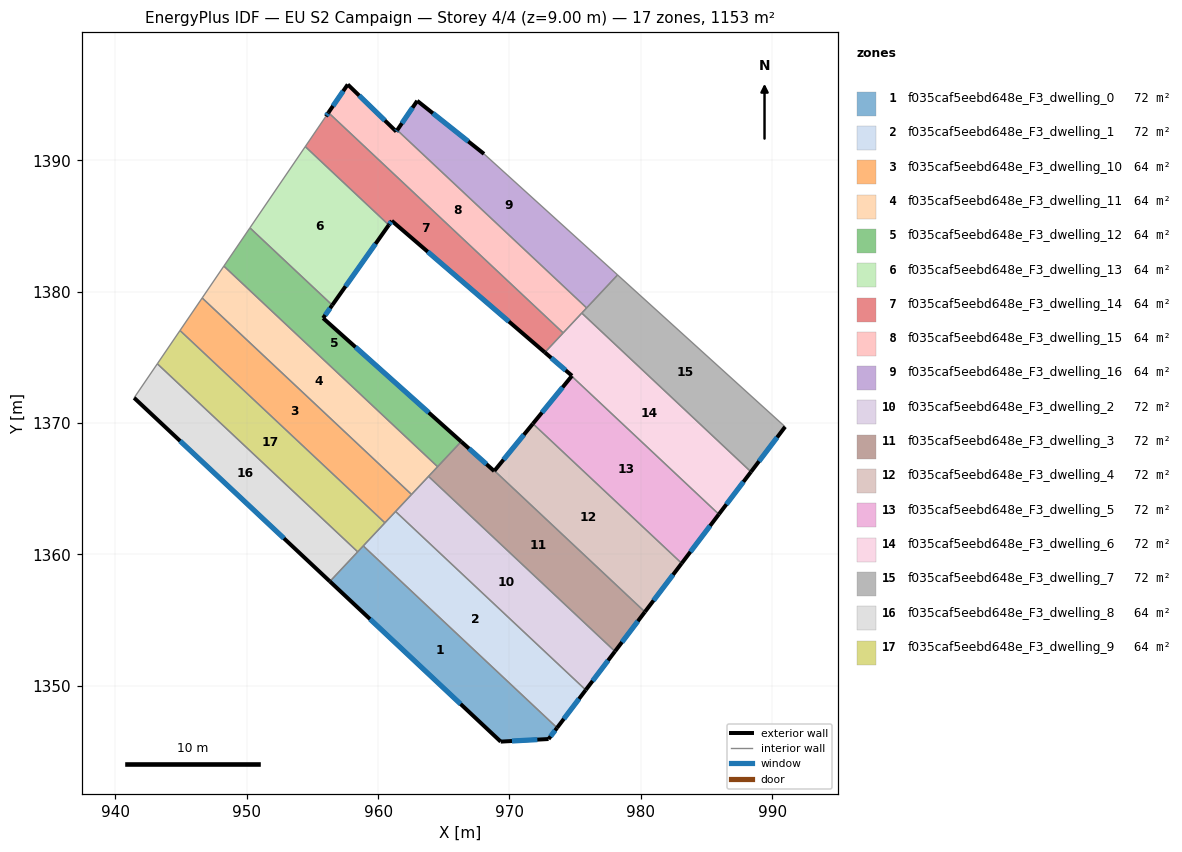
=== STOREY PLAN SPEC (per zone: floor XY polygon, exterior-wall plan segments, windows/doors) ===
zone 1: f035caf5eebd648e_F3_dwelling_0  (72.0 m²)
  floor: (973.62, 1346.79) (972.98, 1345.94) (969.33, 1345.74) (956.33, 1357.93) (958.87, 1360.64)
  exterior wall: (969.33, 1345.74) – (972.98, 1345.94)  [3.7 m]
    window: (970.19, 1345.78) – (972.12, 1345.89)  [3.1 m²]
  exterior wall: (956.33, 1357.93) – (969.33, 1345.74)  [17.8 m]
    window: (959.38, 1355.07) – (966.28, 1348.60)  [15.0 m²]
  exterior wall: (972.98, 1345.94) – (973.62, 1346.79)  [1.1 m]
    window: (973.13, 1346.14) – (973.47, 1346.59)  [0.9 m²]
  interior walls: 3
zone 2: f035caf5eebd648e_F3_dwelling_1  (72.0 m²)
  floor: (975.81, 1349.67) (973.62, 1346.79) (958.87, 1360.64) (961.33, 1363.26)
  exterior wall: (973.62, 1346.79) – (975.81, 1349.67)  [3.6 m]
    window: (974.14, 1347.47) – (975.29, 1348.99)  [3.0 m²]
  interior walls: 4
zone 3: f035caf5eebd648e_F3_dwelling_10  (64.0 m²)
  floor: (962.54, 1364.55) (960.52, 1362.39) (944.92, 1377.04) (946.60, 1379.51)
  interior walls: 5
zone 4: f035caf5eebd648e_F3_dwelling_11  (64.0 m²)
  floor: (964.53, 1366.67) (962.54, 1364.55) (946.60, 1379.51) (948.26, 1381.94)
  interior walls: 5
zone 5: f035caf5eebd648e_F3_dwelling_12  (64.0 m²)
  floor: (956.51, 1378.97) (955.81, 1377.98) (966.32, 1368.58) (964.53, 1366.67) (948.26, 1381.94) (950.24, 1384.85)
  exterior wall: (966.32, 1368.58) – (955.81, 1377.98)  [14.1 m]
    window: (963.86, 1370.79) – (958.28, 1375.77)  [11.9 m²]
  exterior wall: (955.81, 1377.98) – (956.51, 1378.97)  [1.2 m]
    window: (955.98, 1378.21) – (956.35, 1378.74)  [1.0 m²]
  interior walls: 4
zone 6: f035caf5eebd648e_F3_dwelling_13  (64.0 m²)
  floor: (960.81, 1385.07) (956.51, 1378.97) (950.24, 1384.85) (954.45, 1391.04)
  exterior wall: (956.51, 1378.97) – (960.81, 1385.07)  [7.5 m]
    window: (957.52, 1380.40) – (959.80, 1383.64)  [6.3 m²]
  interior walls: 3
zone 7: f035caf5eebd648e_F3_dwelling_14  (64.0 m²)
  floor: (961.04, 1385.39) (960.81, 1385.07) (954.45, 1391.04) (956.02, 1393.34) (956.22, 1393.63) (974.09, 1376.85) (972.69, 1375.37)
  exterior wall: (961.04, 1385.39) – (972.69, 1375.37)  [15.4 m]
    window: (963.78, 1383.03) – (969.96, 1377.72)  [13.0 m²]
  exterior wall: (960.81, 1385.07) – (961.04, 1385.39)  [0.4 m]
    window: (960.87, 1385.14) – (960.99, 1385.31)  [0.3 m²]
  exterior wall: (956.22, 1393.63) – (956.02, 1393.34)  [0.3 m]
    window: (956.17, 1393.56) – (956.07, 1393.41)  [0.3 m²]
  interior walls: 5
zone 8: f035caf5eebd648e_F3_dwelling_15  (64.1 m²)
  floor: (961.46, 1392.29) (975.88, 1378.76) (974.09, 1376.85) (956.22, 1393.63) (957.69, 1395.77) (961.38, 1392.18)
  exterior wall: (957.69, 1395.77) – (956.22, 1393.63)  [2.6 m]
    window: (957.34, 1395.27) – (956.56, 1394.13)  [2.2 m²]
  exterior wall: (961.38, 1392.18) – (957.69, 1395.77)  [5.1 m]
    window: (960.51, 1393.03) – (958.56, 1394.93)  [4.3 m²]
  exterior wall: (961.46, 1392.29) – (961.38, 1392.18)  [0.1 m]
    window: (961.44, 1392.27) – (961.40, 1392.21)  [0.1 m²]
  interior walls: 4
zone 9: f035caf5eebd648e_F3_dwelling_16  (64.0 m²)
  floor: (968.06, 1390.48) (978.23, 1381.27) (975.88, 1378.76) (961.46, 1392.29) (962.98, 1394.52)
  exterior wall: (962.98, 1394.52) – (961.46, 1392.29)  [2.7 m]
    window: (962.62, 1394.00) – (961.81, 1392.82)  [2.3 m²]
  exterior wall: (968.06, 1390.48) – (962.98, 1394.52)  [6.5 m]
    window: (966.87, 1391.43) – (964.17, 1393.58)  [5.5 m²]
  interior walls: 3
zone 10: f035caf5eebd648e_F3_dwelling_2  (72.1 m²)
  floor: (978.03, 1352.61) (975.81, 1349.67) (961.33, 1363.26) (963.84, 1365.93)
  exterior wall: (975.81, 1349.67) – (978.03, 1352.61)  [3.7 m]
    window: (976.33, 1350.36) – (977.51, 1351.92)  [3.1 m²]
  interior walls: 4
zone 11: f035caf5eebd648e_F3_dwelling_3  (72.0 m²)
  floor: (968.86, 1366.36) (980.31, 1355.61) (978.03, 1352.61) (963.84, 1365.93) (966.32, 1368.58) (968.84, 1366.33)
  exterior wall: (978.03, 1352.61) – (980.31, 1355.61)  [3.8 m]
    window: (978.57, 1353.31) – (979.78, 1354.91)  [3.2 m²]
  exterior wall: (968.84, 1366.33) – (966.32, 1368.58)  [3.4 m]
    window: (968.25, 1366.86) – (966.91, 1368.05)  [2.8 m²]
  exterior wall: (968.86, 1366.36) – (968.84, 1366.33)  [0.0 m]
  interior walls: 4
zone 12: f035caf5eebd648e_F3_dwelling_4  (72.0 m²)
  floor: (983.11, 1359.31) (980.31, 1355.61) (968.86, 1366.36) (971.78, 1369.94)
  exterior wall: (971.78, 1369.94) – (968.86, 1366.36)  [4.6 m]
    window: (971.10, 1369.10) – (969.55, 1367.20)  [3.9 m²]
  exterior wall: (980.31, 1355.61) – (983.11, 1359.31)  [4.6 m]
    window: (980.97, 1356.48) – (982.45, 1358.44)  [3.9 m²]
  interior walls: 2
zone 13: f035caf5eebd648e_F3_dwelling_5  (72.0 m²)
  floor: (985.94, 1363.05) (983.11, 1359.31) (971.78, 1369.94) (974.74, 1373.56)
  exterior wall: (974.74, 1373.56) – (971.78, 1369.94)  [4.7 m]
    window: (974.04, 1372.71) – (972.48, 1370.79)  [3.9 m²]
  exterior wall: (983.11, 1359.31) – (985.94, 1363.05)  [4.7 m]
    window: (983.78, 1360.19) – (985.28, 1362.17)  [4.0 m²]
  interior walls: 2
zone 14: f035caf5eebd648e_F3_dwelling_6  (72.1 m²)
  floor: (988.39, 1366.28) (985.94, 1363.05) (974.74, 1373.56) (974.76, 1373.59) (972.69, 1375.37) (972.75, 1375.43) (975.51, 1378.37)
  exterior wall: (985.94, 1363.05) – (988.39, 1366.28)  [4.1 m]
    window: (986.52, 1363.80) – (987.81, 1365.52)  [3.4 m²]
  exterior wall: (974.76, 1373.59) – (974.74, 1373.56)  [0.0 m]
  exterior wall: (972.69, 1375.37) – (974.76, 1373.59)  [2.7 m]
    window: (973.18, 1374.95) – (974.28, 1374.01)  [2.3 m²]
  interior walls: 5
zone 15: f035caf5eebd648e_F3_dwelling_7  (72.1 m²)
  floor: (990.99, 1369.71) (988.39, 1366.28) (975.51, 1378.37) (978.23, 1381.27)
  exterior wall: (988.39, 1366.28) – (990.99, 1369.71)  [4.3 m]
    window: (989.00, 1367.08) – (990.38, 1368.90)  [3.6 m²]
  interior walls: 4
zone 16: f035caf5eebd648e_F3_dwelling_8  (64.0 m²)
  floor: (958.45, 1360.19) (956.33, 1357.93) (941.42, 1371.91) (943.19, 1374.50)
  exterior wall: (941.42, 1371.91) – (956.33, 1357.93)  [20.4 m]
    window: (944.93, 1368.63) – (952.83, 1361.21)  [17.2 m²]
  interior walls: 3
zone 17: f035caf5eebd648e_F3_dwelling_9  (64.1 m²)
  floor: (960.52, 1362.39) (958.45, 1360.19) (943.19, 1374.50) (944.92, 1377.04)
  interior walls: 5

=== DERIVED (storey summary) ===
Building: EU S2 Campaign
Storey: 4 of 4  (floor level z = 9.00 m)
Storey gross floor area: 1152.8 m²
Zones on this storey: 17
  - f035caf5eebd648e_F3_dwelling_0: floor 72.0 m²; exterior wall 22.5 m (67.6 m²); 3 window(s) 19.0 m²; WWR 28.1%
  - f035caf5eebd648e_F3_dwelling_1: floor 72.0 m²; exterior wall 3.6 m (10.8 m²); 1 window(s) 3.0 m²; WWR 28.1%
  - f035caf5eebd648e_F3_dwelling_10: floor 64.0 m²
  - f035caf5eebd648e_F3_dwelling_11: floor 64.0 m²
  - f035caf5eebd648e_F3_dwelling_12: floor 64.0 m²; exterior wall 15.3 m (45.9 m²); 2 window(s) 12.9 m²; WWR 28.1%
  - f035caf5eebd648e_F3_dwelling_13: floor 64.0 m²; exterior wall 7.5 m (22.4 m²); 1 window(s) 6.3 m²; WWR 28.1%
  - f035caf5eebd648e_F3_dwelling_14: floor 64.0 m²; exterior wall 16.1 m (48.3 m²); 3 window(s) 13.6 m²; WWR 28.1%
  - f035caf5eebd648e_F3_dwelling_15: floor 64.1 m²; exterior wall 7.9 m (23.6 m²); 3 window(s) 6.6 m²; WWR 28.1%
  - f035caf5eebd648e_F3_dwelling_16: floor 64.0 m²; exterior wall 9.2 m (27.6 m²); 2 window(s) 7.8 m²; WWR 28.1%
  - f035caf5eebd648e_F3_dwelling_2: floor 72.1 m²; exterior wall 3.7 m (11.1 m²); 1 window(s) 3.1 m²; WWR 28.1%
  - f035caf5eebd648e_F3_dwelling_3: floor 72.0 m²; exterior wall 7.2 m (21.5 m²); 2 window(s) 6.0 m²; WWR 28.0%
  - f035caf5eebd648e_F3_dwelling_4: floor 72.0 m²; exterior wall 9.3 m (27.8 m²); 2 window(s) 7.8 m²; WWR 28.1%
  - f035caf5eebd648e_F3_dwelling_5: floor 72.0 m²; exterior wall 9.4 m (28.1 m²); 2 window(s) 7.9 m²; WWR 28.1%
  - f035caf5eebd648e_F3_dwelling_6: floor 72.1 m²; exterior wall 6.8 m (20.4 m²); 2 window(s) 5.7 m²; WWR 28.0%
  - f035caf5eebd648e_F3_dwelling_7: floor 72.1 m²; exterior wall 4.3 m (12.9 m²); 1 window(s) 3.6 m²; WWR 28.1%
  - f035caf5eebd648e_F3_dwelling_8: floor 64.0 m²; exterior wall 20.4 m (61.3 m²); 1 window(s) 17.2 m²; WWR 28.1%
  - f035caf5eebd648e_F3_dwelling_9: floor 64.1 m²
Zone adjacency (shared interzone walls):
  - f035caf5eebd648e_F3_dwelling_0 ↔ f035caf5eebd648e_F3_dwelling_1
  - f035caf5eebd648e_F3_dwelling_0 ↔ f035caf5eebd648e_F3_dwelling_8
  - f035caf5eebd648e_F3_dwelling_0 ↔ f035caf5eebd648e_F3_dwelling_9
  - f035caf5eebd648e_F3_dwelling_1 ↔ f035caf5eebd648e_F3_dwelling_10
  - f035caf5eebd648e_F3_dwelling_1 ↔ f035caf5eebd648e_F3_dwelling_2
  - f035caf5eebd648e_F3_dwelling_1 ↔ f035caf5eebd648e_F3_dwelling_9
  - f035caf5eebd648e_F3_dwelling_10 ↔ f035caf5eebd648e_F3_dwelling_11
  - f035caf5eebd648e_F3_dwelling_10 ↔ f035caf5eebd648e_F3_dwelling_2
  - f035caf5eebd648e_F3_dwelling_10 ↔ f035caf5eebd648e_F3_dwelling_9
  - f035caf5eebd648e_F3_dwelling_11 ↔ f035caf5eebd648e_F3_dwelling_12
  - f035caf5eebd648e_F3_dwelling_11 ↔ f035caf5eebd648e_F3_dwelling_2
  - f035caf5eebd648e_F3_dwelling_11 ↔ f035caf5eebd648e_F3_dwelling_3
  - f035caf5eebd648e_F3_dwelling_12 ↔ f035caf5eebd648e_F3_dwelling_13
  - f035caf5eebd648e_F3_dwelling_12 ↔ f035caf5eebd648e_F3_dwelling_3
  - f035caf5eebd648e_F3_dwelling_13 ↔ f035caf5eebd648e_F3_dwelling_14
  - f035caf5eebd648e_F3_dwelling_14 ↔ f035caf5eebd648e_F3_dwelling_15
  - f035caf5eebd648e_F3_dwelling_14 ↔ f035caf5eebd648e_F3_dwelling_6
  - f035caf5eebd648e_F3_dwelling_15 ↔ f035caf5eebd648e_F3_dwelling_16
  - f035caf5eebd648e_F3_dwelling_15 ↔ f035caf5eebd648e_F3_dwelling_6
  - f035caf5eebd648e_F3_dwelling_15 ↔ f035caf5eebd648e_F3_dwelling_7
  - f035caf5eebd648e_F3_dwelling_16 ↔ f035caf5eebd648e_F3_dwelling_7
  - f035caf5eebd648e_F3_dwelling_2 ↔ f035caf5eebd648e_F3_dwelling_3
  - f035caf5eebd648e_F3_dwelling_3 ↔ f035caf5eebd648e_F3_dwelling_4
  - f035caf5eebd648e_F3_dwelling_4 ↔ f035caf5eebd648e_F3_dwelling_5
  - f035caf5eebd648e_F3_dwelling_5 ↔ f035caf5eebd648e_F3_dwelling_6
  - f035caf5eebd648e_F3_dwelling_6 ↔ f035caf5eebd648e_F3_dwelling_7
  - f035caf5eebd648e_F3_dwelling_8 ↔ f035caf5eebd648e_F3_dwelling_9